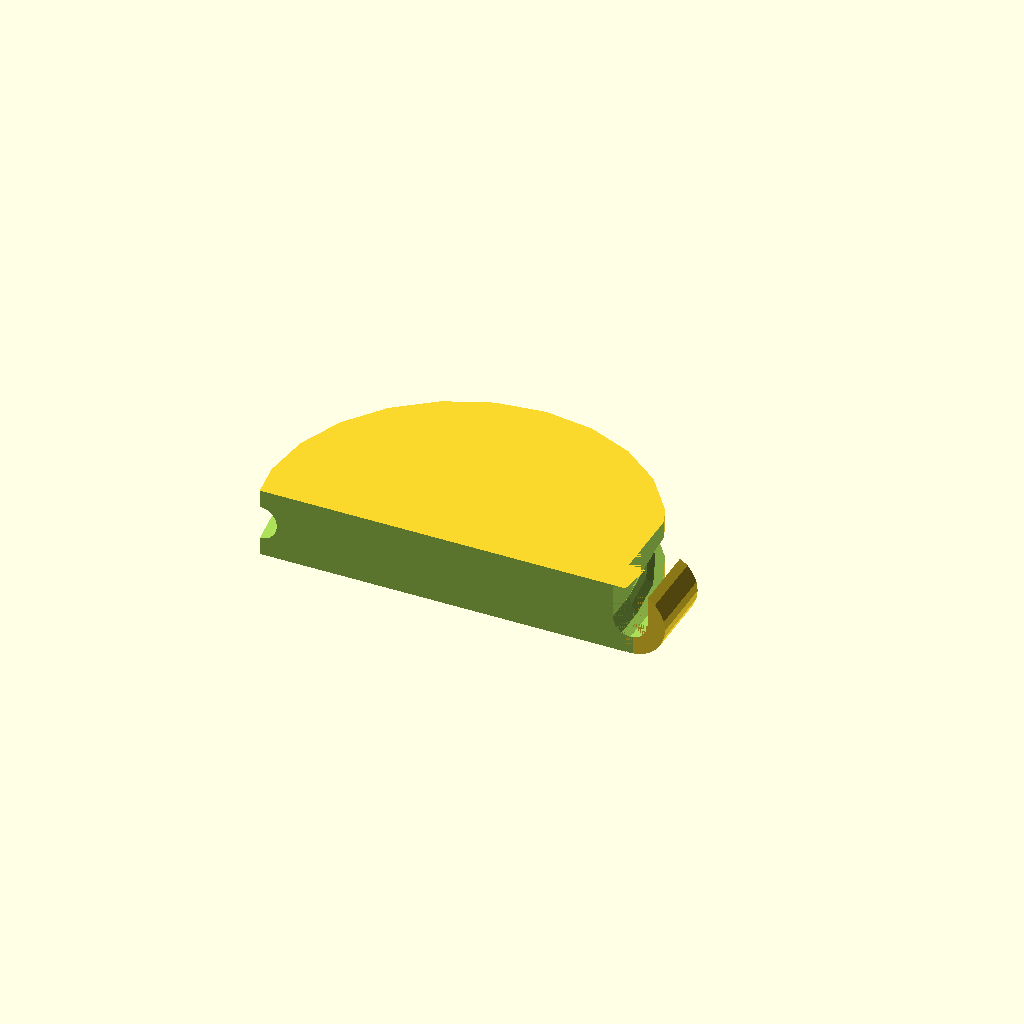
Cell 1: the model at its default parameters.
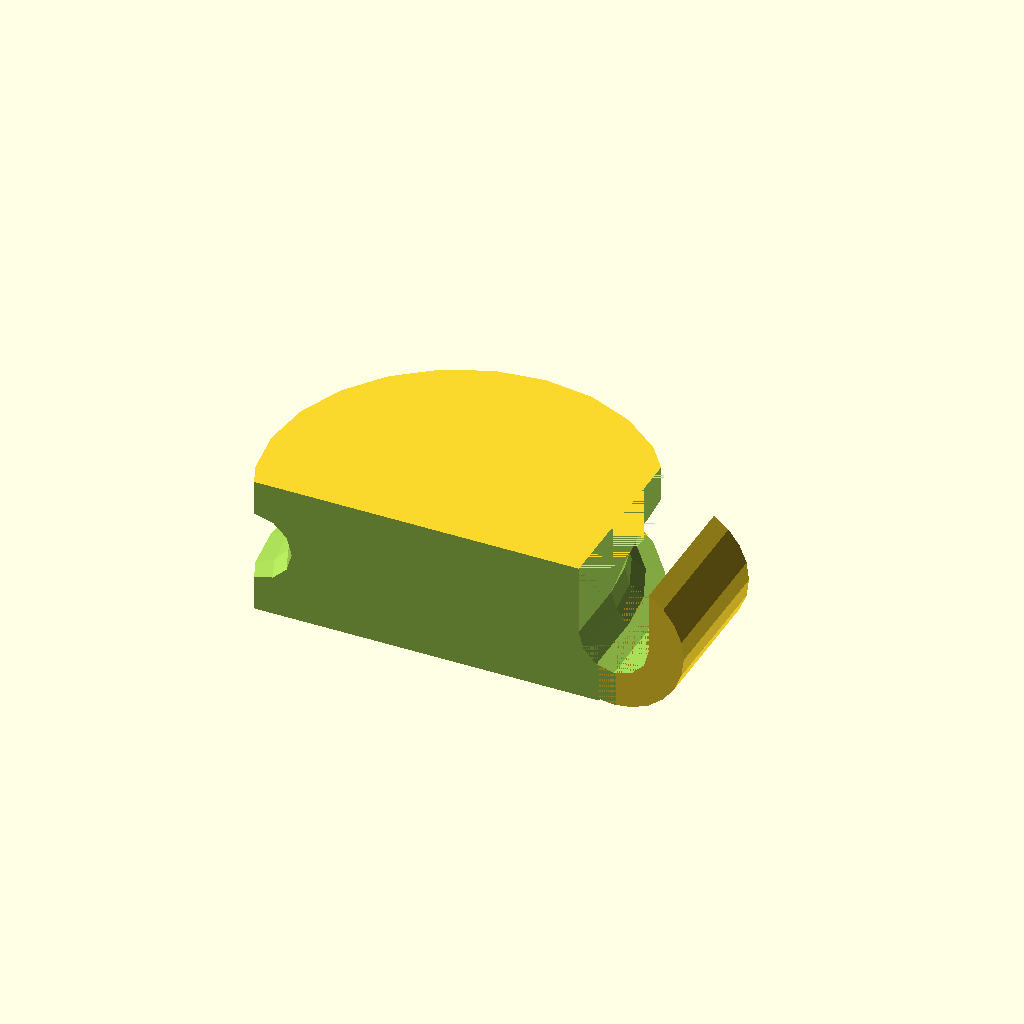
Cell 2: Pipe_Diameter = 28 (everything else at default).
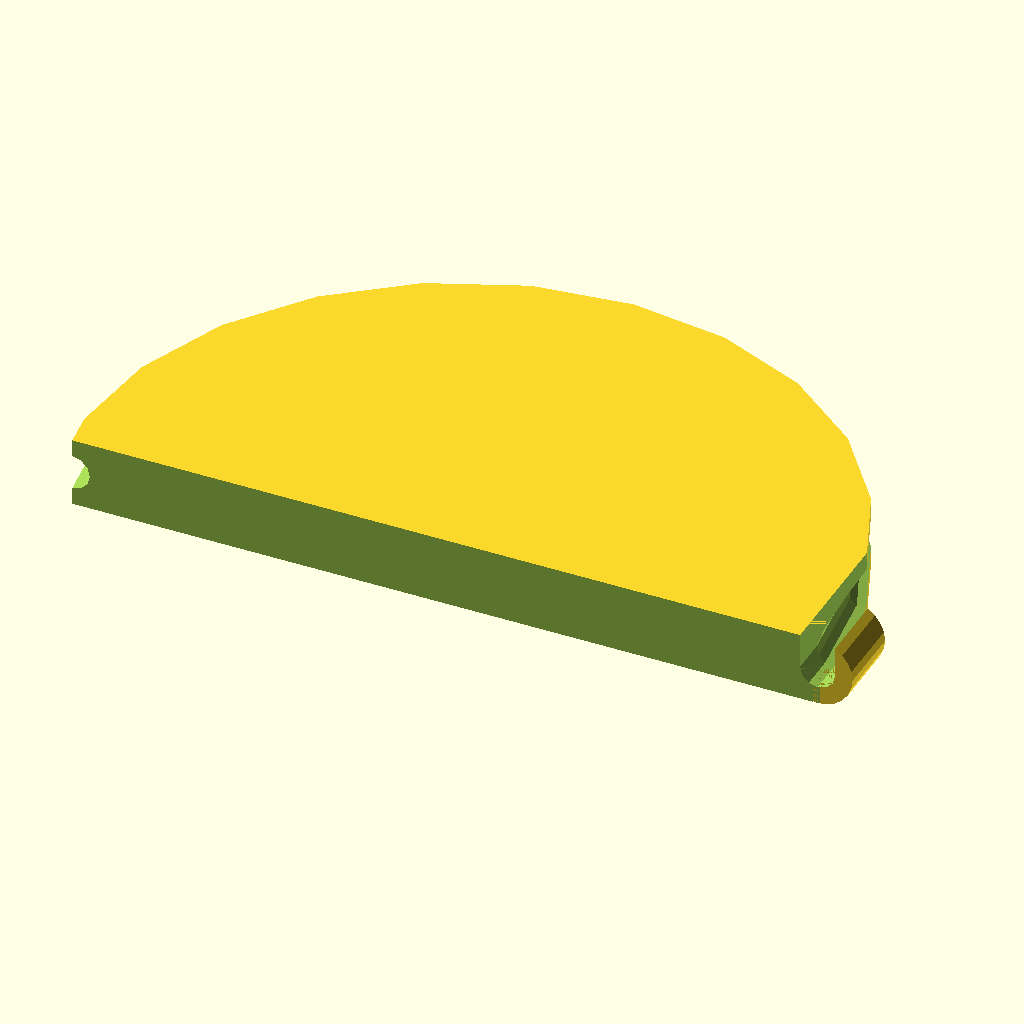
Cell 3: Bend_Radius = 150 (everything else at default).
All cells are drawn from one camera (rotation 55°, 0°, 25°, orthographic, colour scheme Cornfield), so only the parameter changes between them.
Source of the model, pipe-bender/pipe-bender.scad:
Pipe_Diameter = 14; // 0.01
pipe_radius = Pipe_Diameter / 2;
Bend_Radius = 75;

$fa = $preview ? 15 : 2;
$fs = $preview ? 1.25 : 0.6;

difference() {
	union() {
		// Main body
		cylinder(r=Bend_Radius, Pipe_Diameter*2, center=true);

		// End grabber body
		translate([Bend_Radius, Pipe_Diameter, 0])
			rotate(90, [1,0,0])
				cylinder(r=Pipe_Diameter, h=Pipe_Diameter*2);
	}

	// Main slot
	rotate_extrude(angle=270, convexity=5)
		translate([Bend_Radius, 0])
			circle(r=pipe_radius, $fa=$fa*2, $fs=$fs*2);

	// Flatten the bottom
	translate([-Bend_Radius-1, -Bend_Radius-Pipe_Diameter-1, -Pipe_Diameter-1])
		cube([Bend_Radius*2+2, Bend_Radius+1, Pipe_Diameter*2+2]);

	// End grabber hole
	translate([Bend_Radius, Pipe_Diameter, 0])
		rotate(90, [1,0,0])
			cylinder(r=pipe_radius, h=Pipe_Diameter*2, $fa=$fa*2, $fs=$fs*2);

	// End grabber slot
	translate([Bend_Radius-pipe_radius, -Pipe_Diameter, 0])
		cube([Pipe_Diameter, Bend_Radius, Pipe_Diameter]);
}
Parameter table extracted from the source (name, type, default, range or options):
Pipe_Diameter: number, default 14
Bend_Radius: number, default 75
